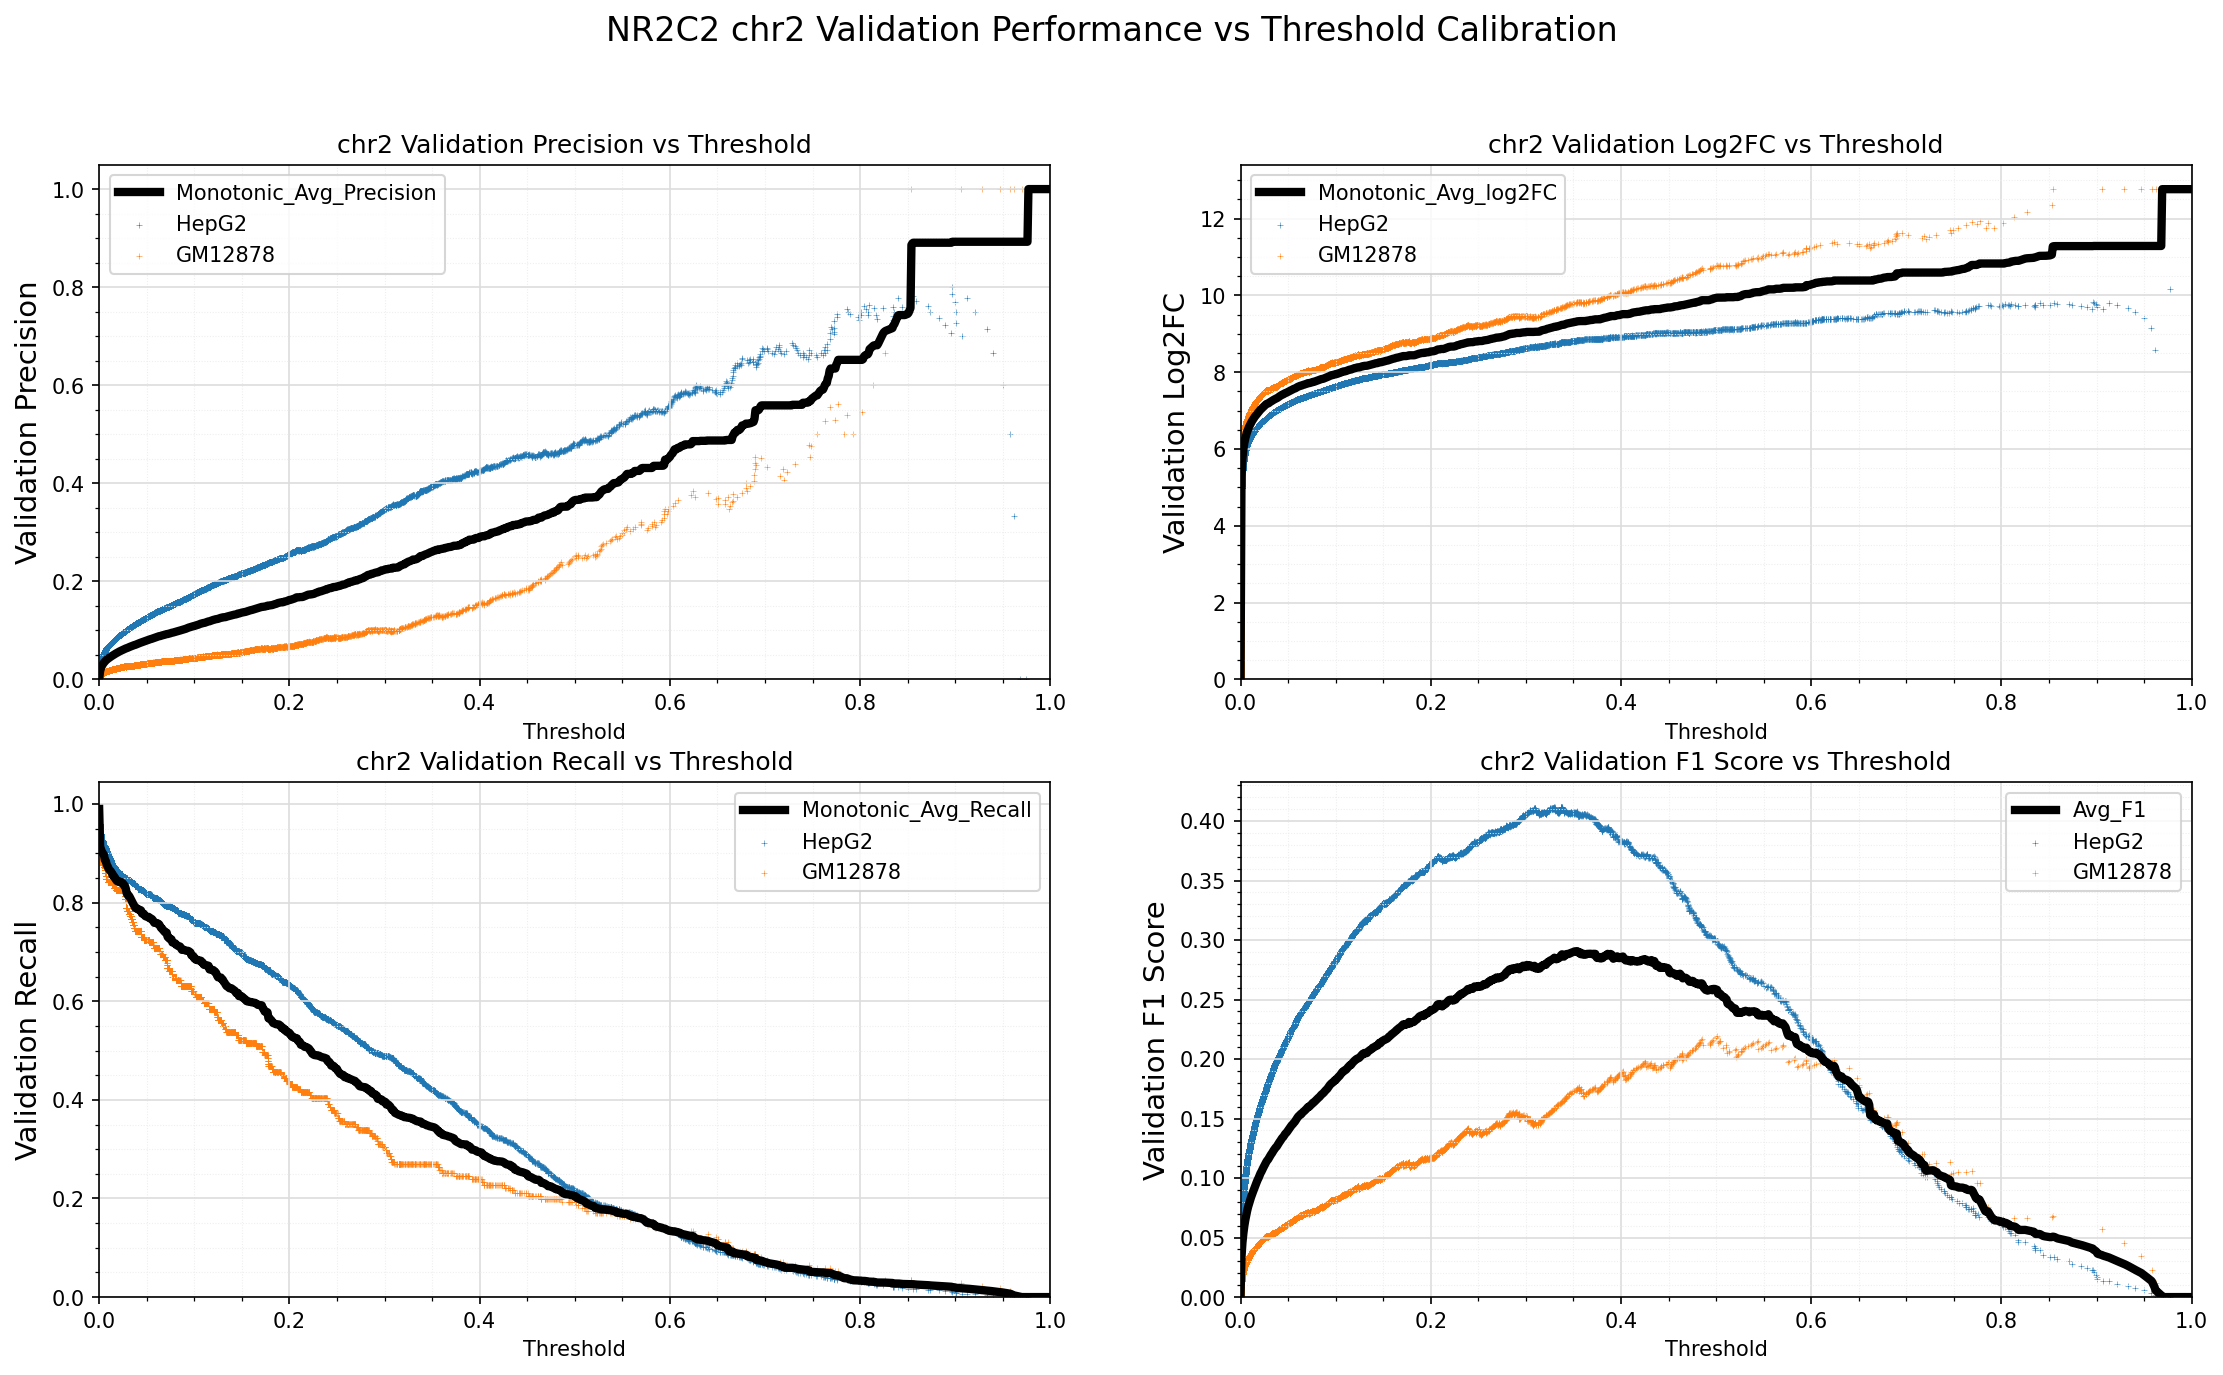

Values plotted in this chart, from the file beside it:
Standard_Thresh	Monotonic_Avg_Precision	Monotonic_Avg_Recall	Monotonic_Avg_log2FC	Avg_F1
0.0	0.0005061	0.9898	-0.01319	0.001012
0.001	0.01711	0.9137	5.271	0.03339
0.002	0.02365	0.908	5.749	0.04574
0.003	0.02793	0.9017	5.991	0.05367
0.004	0.03125	0.8998	6.156	0.05979
0.005	0.03396	0.8969	6.278	0.0647
0.006	0.03621	0.8867	6.365	0.06876
0.007	0.03835	0.8843	6.453	0.0726
0.008	0.0402	0.8766	6.52	0.07587
0.009	0.04174	0.8732	6.579	0.07859
0.01	0.04318	0.8684	6.628	0.08112
0.011	0.04469	0.866	6.679	0.08376
0.012	0.04603	0.8641	6.724	0.08609
0.013	0.04724	0.8612	6.764	0.08818
0.014	0.04849	0.8559	6.8	0.09032
0.015	0.04984	0.8554	6.84	0.09266
0.016	0.05104	0.851	6.872	0.0947
0.017	0.05213	0.8496	6.906	0.09656
0.018	0.05328	0.8452	6.935	0.0985
0.019	0.05424	0.8433	6.963	0.1001
0.02	0.05537	0.8433	6.995	0.1021
0.021	0.05654	0.8433	7.025	0.104
0.022	0.05739	0.8414	7.049	0.1055
0.023	0.05843	0.8414	7.075	0.1072
0.024	0.05938	0.84	7.1	0.1088
0.025	0.0603	0.839	7.124	0.1103
0.026	0.06113	0.8351	7.143	0.1117
0.027	0.06218	0.8342	7.168	0.1134
0.028	0.06299	0.8283	7.181	0.1147
0.029	0.0636	0.8186	7.186	0.1156
0.03	0.0644	0.8152	7.202	0.1169
0.031	0.06529	0.8147	7.222	0.1184
0.032	0.06613	0.8118	7.238	0.1197
0.033	0.06682	0.8079	7.253	0.1208
0.034	0.06768	0.804	7.27	0.1222
0.035	0.0685	0.8001	7.284	0.1235
0.036	0.06925	0.7967	7.296	0.1246
0.037	0.06991	0.7933	7.308	0.1257
0.038	0.07042	0.789	7.318	0.1264
0.039	0.07125	0.7885	7.336	0.1278
0.04	0.07211	0.788	7.355	0.1292
0.041	0.07286	0.7861	7.371	0.1303
0.042	0.07355	0.7856	7.386	0.1314
0.043	0.07437	0.7851	7.403	0.1327
0.044	0.07508	0.7842	7.419	0.1339
0.045	0.07562	0.7779	7.424	0.1346
0.046	0.07646	0.7779	7.441	0.136
0.047	0.07721	0.7774	7.457	0.1372
0.048	0.07774	0.7735	7.464	0.1379
0.049	0.07838	0.7721	7.477	0.1389
0.05	0.07915	0.7716	7.491	0.1401
0.051	0.07989	0.7711	7.505	0.1412
0.052	0.0807	0.7711	7.519	0.1425
0.053	0.08136	0.7682	7.529	0.1435
0.054	0.08206	0.7682	7.542	0.1446
0.055	0.08253	0.7672	7.553	0.1453
0.056	0.08323	0.7658	7.567	0.1464
0.057	0.08383	0.7619	7.575	0.1472
0.058	0.08462	0.759	7.587	0.1484
0.059	0.08546	0.759	7.601	0.1497
... 941 more rows
